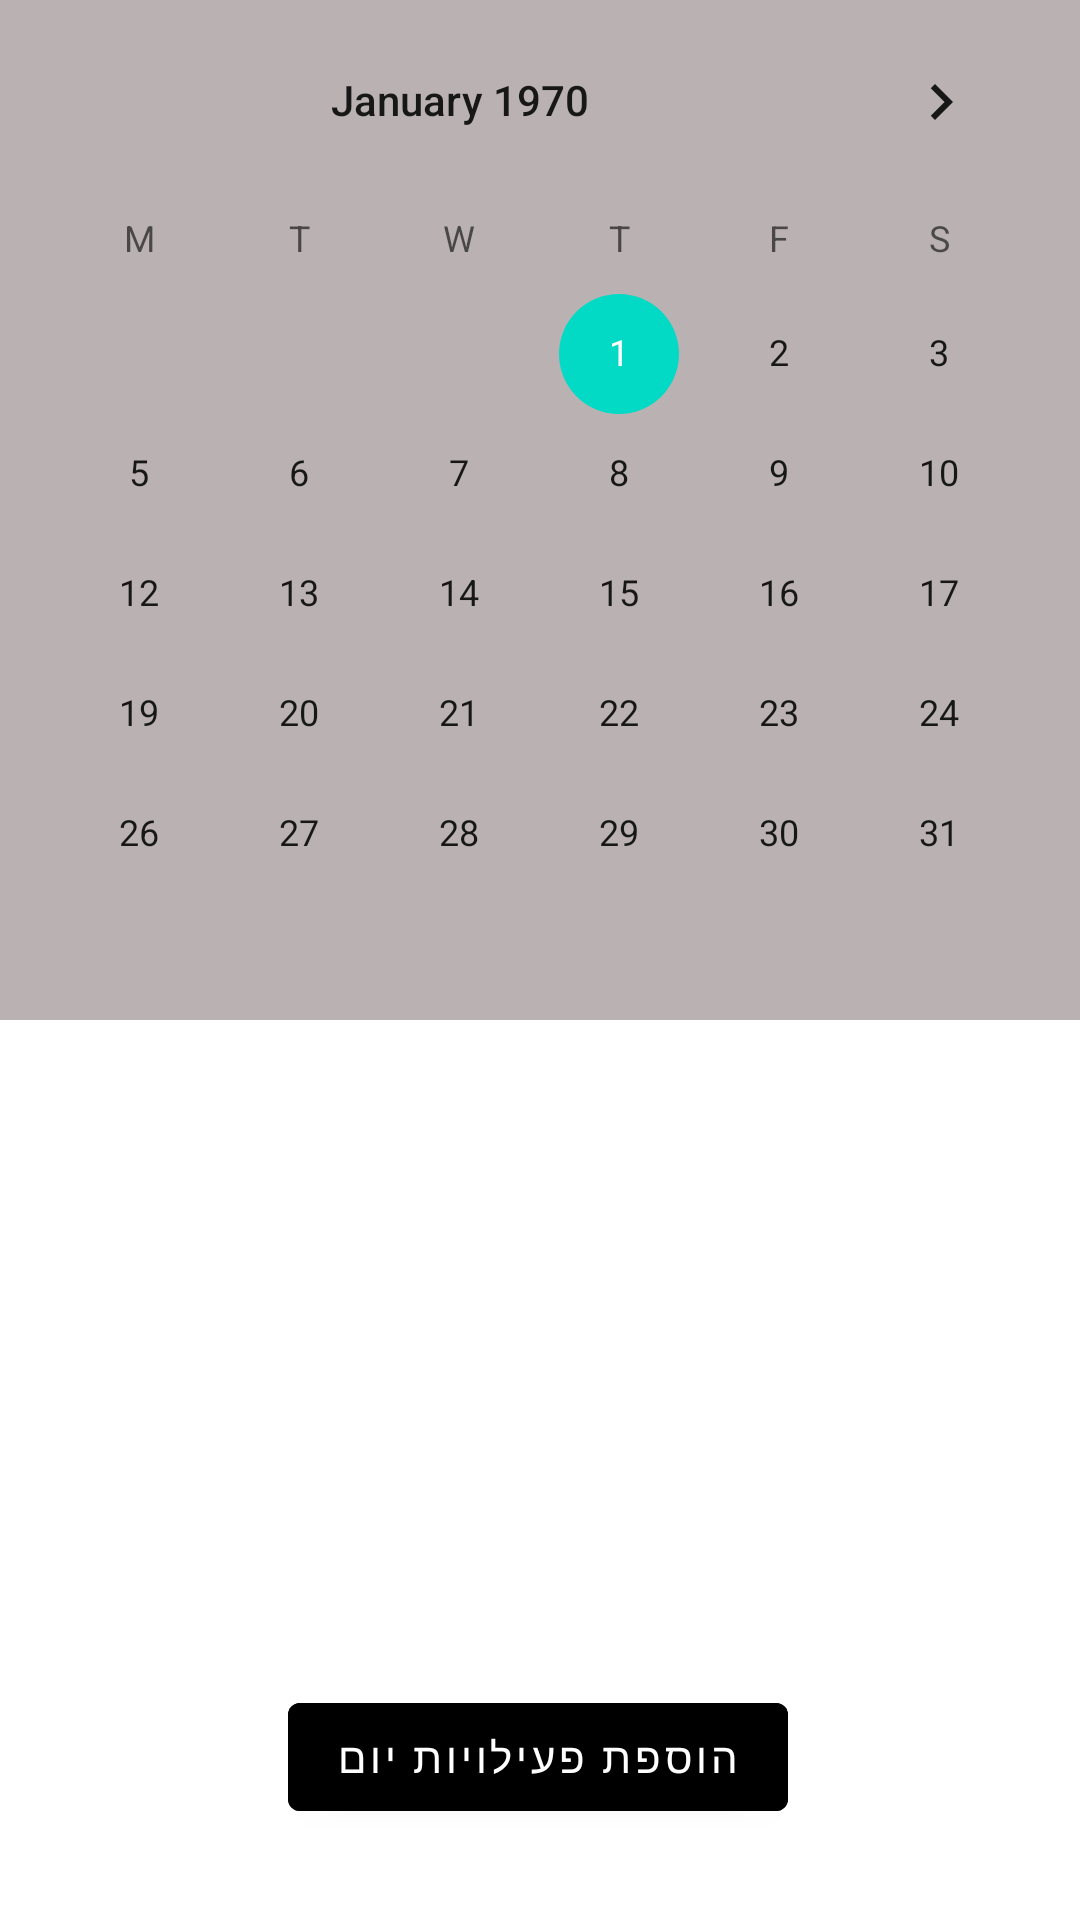

Here is an Android app screen rendered from its layout file. Give the layout XML and the strings, colors and styles it references.
<!-- AndroidManifest.xml: application theme Theme.MyApplication -->
<!-- res/layout/activity_calendar_view.xml -->
<?xml version="1.0" encoding="utf-8"?>
<androidx.constraintlayout.widget.ConstraintLayout xmlns:android="http://schemas.android.com/apk/res/android"
    xmlns:app="http://schemas.android.com/apk/res-auto"
    xmlns:tools="http://schemas.android.com/tools"
    android:layout_width="match_parent"
    android:layout_height="match_parent"
    android:background="@drawable/general_design_image"
    android:onClick="ClickToRemove"
    tools:context=".calendar.CalendarViewActivity">


    <CalendarView
        android:id="@+id/calendarView"
        android:layout_width="414dp"
        android:layout_height="340dp"
        android:background="#BAB2B2"
        android:backgroundTint="#BAB2B2"
        app:layout_constraintBottom_toBottomOf="parent"
        app:layout_constraintEnd_toEndOf="parent"
        app:layout_constraintHorizontal_bias="1.0"
        app:layout_constraintStart_toStartOf="parent"
        app:layout_constraintTop_toTopOf="parent"
        app:layout_constraintVertical_bias="0.0" />


    <androidx.recyclerview.widget.RecyclerView
        android:id="@+id/recyclerview_list_act"
        android:layout_width="414dp"
        android:layout_height="443dp"
        android:layout_marginTop="341dp"
        android:onClick="ClickToRemove"
        app:layout_constraintEnd_toEndOf="@+id/button2"
        app:layout_constraintHorizontal_bias="0.0"
        app:layout_constraintStart_toStartOf="parent"
        app:layout_constraintTop_toTopOf="@+id/calendarView"
        tools:ignore="MissingConstraints" />

    <Button
        android:id="@+id/button2"
        android:layout_width="wrap_content"
        android:layout_height="wrap_content"
        android:text="הוספת פעילויות יום"
        android:backgroundTint="@color/black"
        android:textColorHint="#FFFFFF"
        app:layout_constraintBottom_toBottomOf="parent"
        app:layout_constraintEnd_toEndOf="parent"
        app:layout_constraintHorizontal_bias="0.497"
        app:layout_constraintStart_toStartOf="parent"
        app:layout_constraintTop_toBottomOf="@+id/calendarView"
        app:layout_constraintVertical_bias="0.88" />

</androidx.constraintlayout.widget.ConstraintLayout>
<!-- resources referenced by this layout -->
<resources>
  <color name="black">#FF000000</color>
  <style name="Theme.MyApplication" parent="Theme.MaterialComponents.DayNight.NoActionBar">
          
          <item name="colorPrimary">@color/purple_500</item>
          <item name="colorPrimaryVariant">@color/purple_700</item>
          <item name="colorOnPrimary">@color/white</item>
          
          <item name="colorSecondary">@color/teal_200</item>
          <item name="colorSecondaryVariant">@color/teal_700</item>
          <item name="colorOnSecondary">@color/black</item>
          
          <item name="android:statusBarColor">?attr/colorPrimaryVariant</item>
          
      </style>
  <color name="purple_500">#FF6200EE</color>
  <color name="purple_700">#FF3700B3</color>
  <color name="white">#FFFFFFFF</color>
  <color name="teal_200">#FF03DAC5</color>
  <color name="teal_700">#FF018786</color>
</resources>
